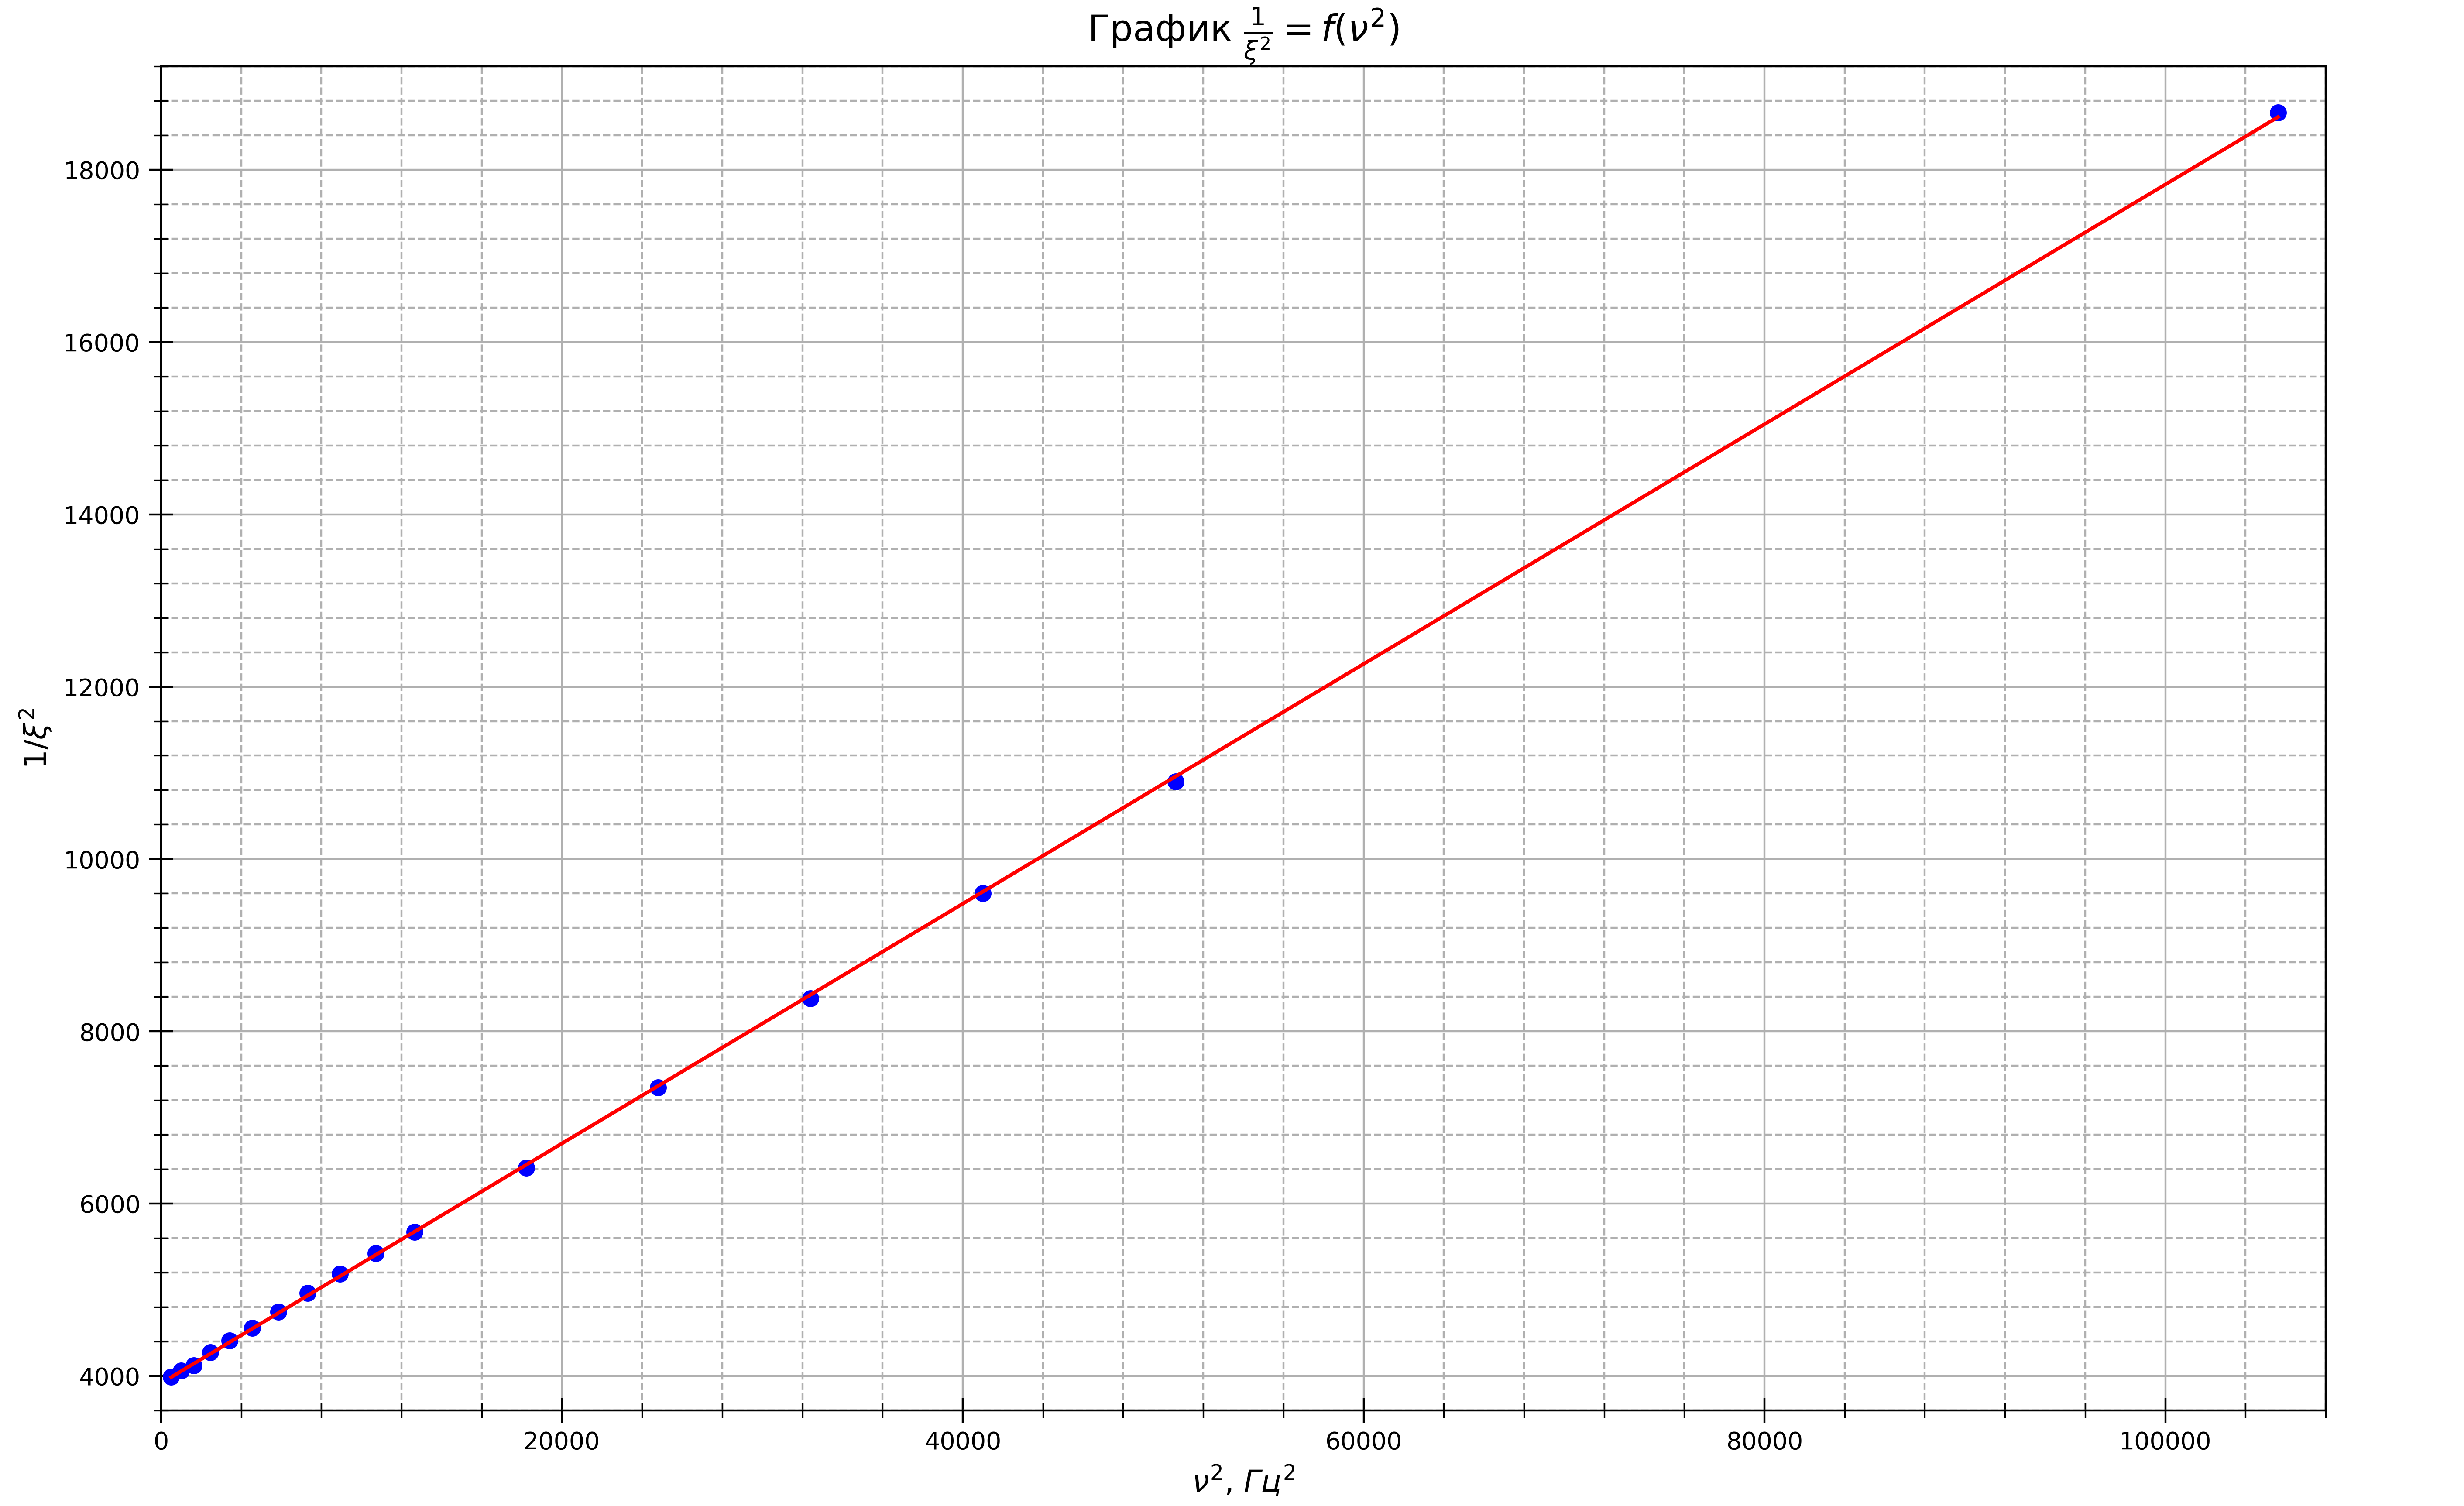

Reproduce this figure in Python.
import numpy as np
import matplotlib.pyplot as plt
from statistics import mean
import math

fig, ax = plt.subplots(figsize = (16, 10), dpi=400) #настройка картинки

nu1 = [22.5, 31.5, 40.5, 49.5, 58.5, 67.5, 76.5, 85.5, 94.5, 103.5]
U1 = [151, 214, 270, 321, 369, 413, 452, 483, 517, 544]
I1 = [424, 433, 428, 424, 419, 413, 407, 398, 394, 387]

nu2 = [112.5, 135, 157.5, 180, 202.5, 225, 325, 425, 525, 625, 725, 825, 925, 1025, 1125]
U2 = [575, 627, 667, 694, 713, 735, 766, 780, 776, 766, 750, 740, 722, 710, 690]
I2 = [385, 372, 363, 353, 345, 341, 322, 312, 303, 295, 287, 281, 273, 268, 260]
t2 = [3, 2.6, 2.4, 2.15, 1.9, 1.78, 1.3, 1.06, 0.88, 0.82, 0.66, 0.58, 0.53, 0.48, 0.44]

nu3 = [1415, 1770, 2221, 2786, 3495, 4385, 5500, 6901, 8657, 10860, 13624, 17092, 21442, 26899]
U3 = [638, 576, 506, 433, 361, 298, 234, 183, 139, 104, 76, 56, 41, 32]
I3 = [240, 217, 191, 165, 139, 115, 94, 76, 61, 48, 37, 27, 19, 11]
t3 = [0.365, 0.265, 0.21, 0.162, 0.122, 0.094, 0.07, 0.052, 0.037, 0.0265, 0.0176, 0.0108, 0.0066, 0.0036]

nu = []
nu += nu1

ksi = []

for i in range(len(U1)):
    ksi.append(U1[i]/(nu1[i] * I1[i]))
for i in range(7):
    nu.append(nu2[i])
    ksi.append(U2[i]/(nu2[i] * I2[i]))

for i in range(len(nu)):
    nu[i] = nu[i] ** 2
    ksi[i] = 1/ksi[i] ** 2

ax.set_xlabel(r"$\nu^{2}$, $Гц^{2}$", fontsize=12.5)
ax.set_ylabel(r"$1/\xi^{2}$", fontsize=12.5)
ax.set_title(r"График $\frac{1}{\xi^{2}}=f(\nu^{2})$", fontsize=15)#название графика

t= np.polyfit(nu, ksi, 1) #аппроксимация
f = np.poly1d(t)

ax.xaxis.set_minor_locator(plt.MultipleLocator(4000)) #ticks
ax.yaxis.set_minor_locator(plt.MultipleLocator(400))
plt.tick_params(axis='both', which='major', direction='inout', length=10)
plt.tick_params(axis='both', which='minor', direction='inout', length=6)

ax.grid(which='major', linestyle='-') #сетка
ax.grid(which='minor', linestyle='--')

ax.plot(nu, ksi, linestyle="None", marker='o', color="b", label = "эксперименты") #график
ax.plot(nu, f(nu), linestyle="-", marker='None', color="r", label = "теория") #график

plt.xlim(0, 108000)
plt.ylim(3600, 19200)

x1 = nu
y1 = ksi
avgx= mean(x1)
avgy=mean(y1)
x_2 =[0] * len(x1)
y_2=[0] * len(y1)
for i in range(len(x1)):
    x_2[i]=x1[i]**2
for i in range(len(x1)):
    y_2[i]=y1[i]**2
avgx2=mean(x_2)
avgy2=mean(y_2)
sigma=(((avgy2 - avgy**2)/(avgx2-avgx**2)-0.1391**2)/(len(x1)+1))**0.5
print(sigma)
print(sigma/0.1391)

#ax.legend()
print(f)
print(f(0))

fig.savefig("graph1.png") #сохранение